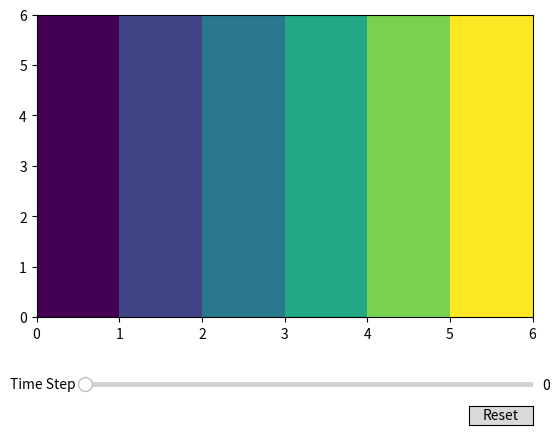

Reproduce this figure in Python.
import numpy as np
import matplotlib.pyplot as plt
from matplotlib.widgets import Slider, Button

#parameterized function
def f(tdr, val):
    return val * tdr

tdr = [np.linspace(1., 4., 6) for x in range(6)]

#initial parameter
init_time = 0

#fig and line to manipulate
fig, ax = plt.subplots()
line = plt.pcolormesh(tdr)

#adjust plot to make room for slider
plt.subplots_adjust(bottom=0.25)

left = 0.2
bottom = 0.1
width = 0.7
height = 0.02

#slider to control time step
ax_time = plt.axes([left, bottom, width, height])
time_slider = Slider(ax=ax_time,label='Time Step',valmin=0,valmax=5,valinit=init_time,valstep=1)

#function called when a slider value is changed
def update(val):
    #line.set_data(f(tdr, time_slider.val))
    plt.pcolormesh(f(tdr, int(time_slider.val)), axes=ax)
    fig.canvas.draw_idle()

#register the update function with the slider
time_slider.on_changed(update)

ax_reset = plt.axes([0.8, 0.025, 0.1, 0.04])
button = Button(ax_reset, 'Reset', hovercolor='0.9')

def reset(event):
    time_slider.reset()
button.on_clicked(reset)

plt.show()